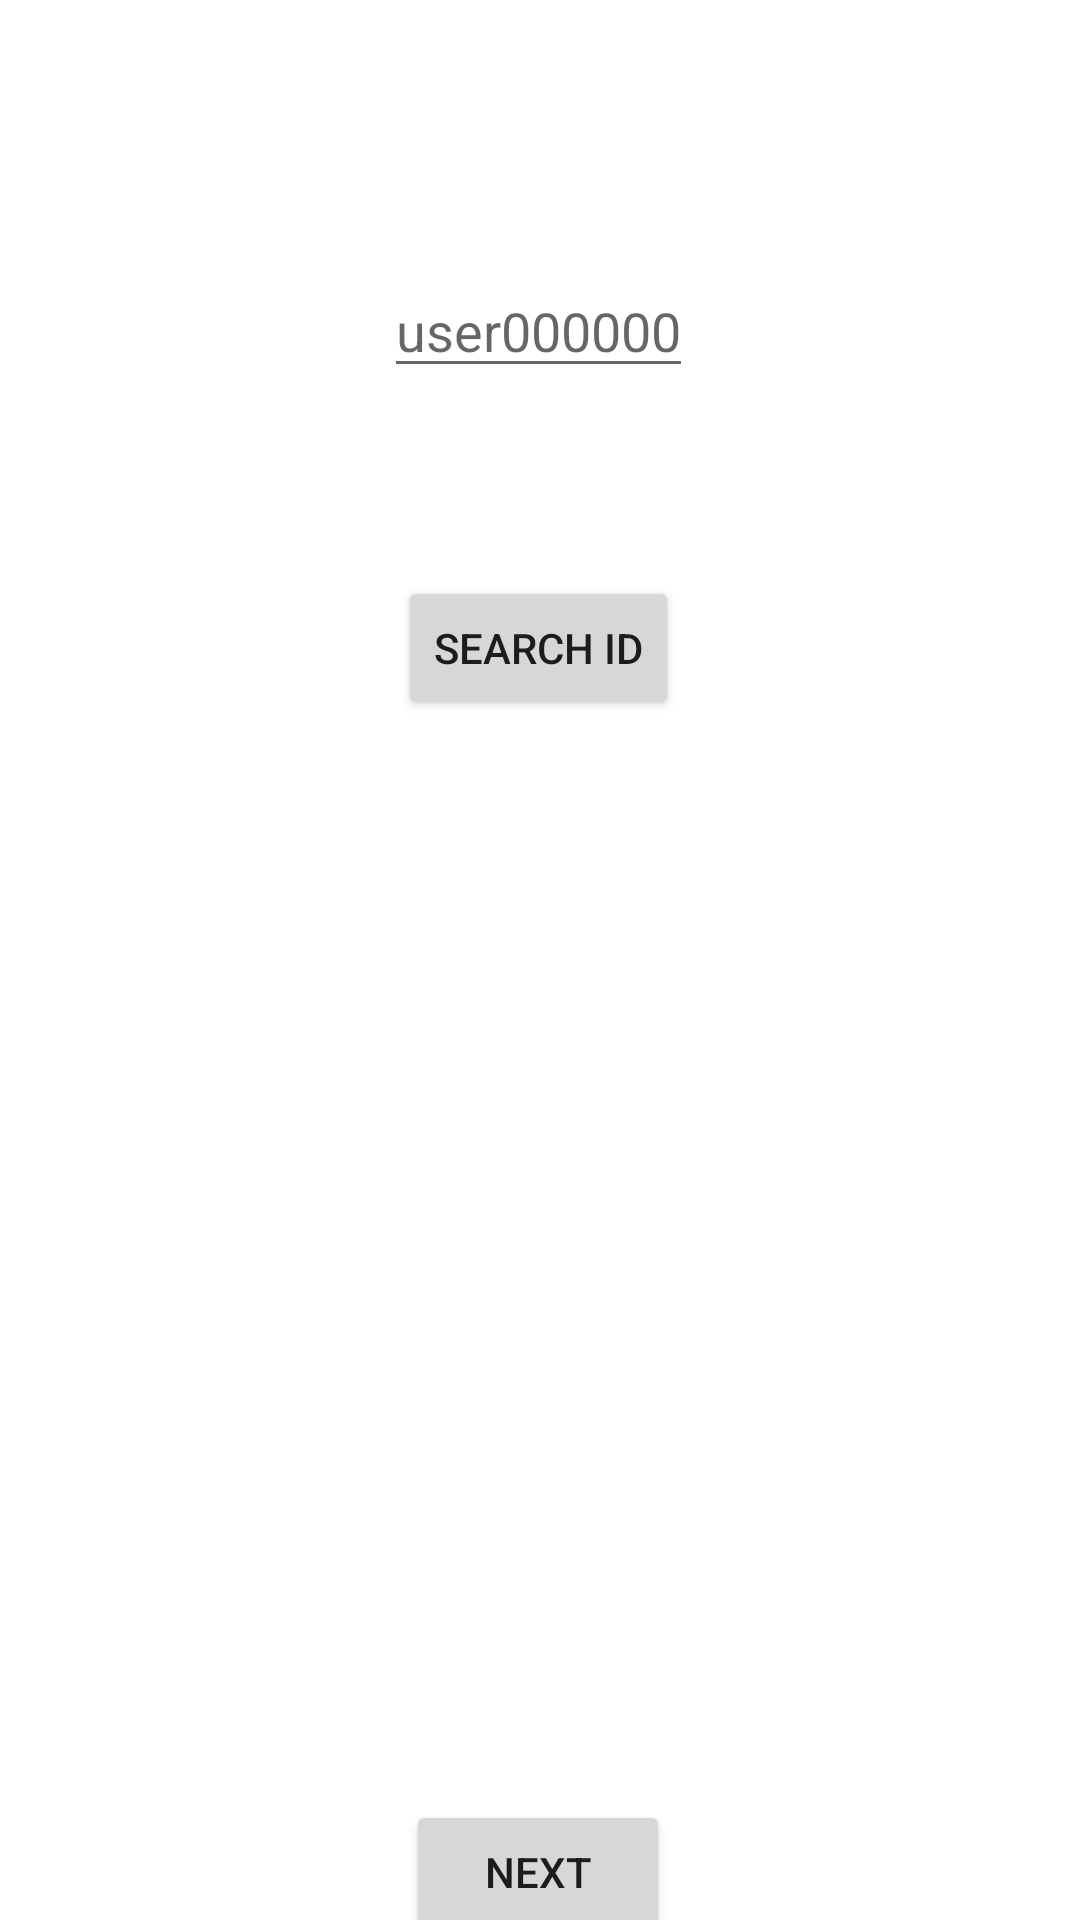

The Android layout XML behind this screen, and the referenced resources:
<!-- AndroidManifest.xml: application theme Theme.Project1_it21878 -->
<!-- res/layout/activity_second.xml -->
<?xml version="1.0" encoding="utf-8"?>
<androidx.constraintlayout.widget.ConstraintLayout xmlns:android="http://schemas.android.com/apk/res/android"
    xmlns:app="http://schemas.android.com/apk/res-auto"
    xmlns:tools="http://schemas.android.com/tools"
    android:layout_width="match_parent"
    android:layout_height="match_parent"
    tools:context=".SecondActivity">

    <EditText
        android:id="@+id/userIdEditText2"
        android:layout_width="wrap_content"
        android:layout_height="wrap_content"
        android:layout_marginTop="88dp"
        android:hint="@string/userid_hint"
        android:importantForAutofill="no"
        android:inputType="text"
        app:layout_constraintHorizontal_bias="0.498"
        app:layout_constraintLeft_toLeftOf="parent"
        app:layout_constraintRight_toRightOf="parent"
        app:layout_constraintTop_toTopOf="parent" />

    <ListView
        android:id="@+id/listView"
        android:layout_width="match_parent"
        android:layout_height="wrap_content"
        android:layout_marginTop="316dp"
        app:layout_constraintHorizontal_bias="0.0"
        app:layout_constraintLeft_toLeftOf="parent"
        app:layout_constraintRight_toRightOf="parent"
        app:layout_constraintTop_toTopOf="parent" />

    <Button
        android:id="@+id/button"
        android:layout_width="wrap_content"
        android:layout_height="wrap_content"
        android:layout_marginTop="600dp"
        android:text="@string/nextButton"
        app:layout_constraintHorizontal_bias="0.498"
        app:layout_constraintLeft_toLeftOf="parent"
        app:layout_constraintRight_toRightOf="parent"
        app:layout_constraintTop_toTopOf="parent" />

    <Button
        android:id="@+id/searchUserId"
        android:layout_width="wrap_content"
        android:layout_height="wrap_content"
        android:layout_marginTop="192dp"
        android:text="@string/searchUserId"
        app:layout_constraintHorizontal_bias="0.498"
        app:layout_constraintLeft_toLeftOf="parent"
        app:layout_constraintRight_toRightOf="parent"
        app:layout_constraintTop_toTopOf="parent" />


</androidx.constraintlayout.widget.ConstraintLayout>
<!-- resources referenced by this layout -->
<resources>
  <string name="nextButton">NEXT</string>
  <string name="searchUserId">SEARCH ID</string>
  <string name="userid_hint">user000000</string>
  <style name="Theme.Project1_it21878" parent="Theme.MaterialComponents.DayNight.DarkActionBar">
          
          <item name="colorPrimary">@color/purple_500</item>
          <item name="colorPrimaryVariant">@color/purple_700</item>
          <item name="colorOnPrimary">@color/white</item>
          
          <item name="colorSecondary">@color/teal_200</item>
          <item name="colorSecondaryVariant">@color/teal_700</item>
          <item name="colorOnSecondary">@color/black</item>
          
          <item name="android:statusBarColor" tools:targetApi="l">?attr/colorPrimaryVariant</item>
          
      </style>
  <!-- not gathered from this repository: default colours our renderer supplied (Android Studio template values) -->
  <color name="purple_500">#FF6200EE</color>
  <color name="purple_700">#FF3700B3</color>
  <color name="teal_200">#FF03DAC5</color>
  <color name="teal_700">#FF018786</color>
  <color name="black">#FF000000</color>
  <color name="white">#FFFFFFFF</color>
</resources>
